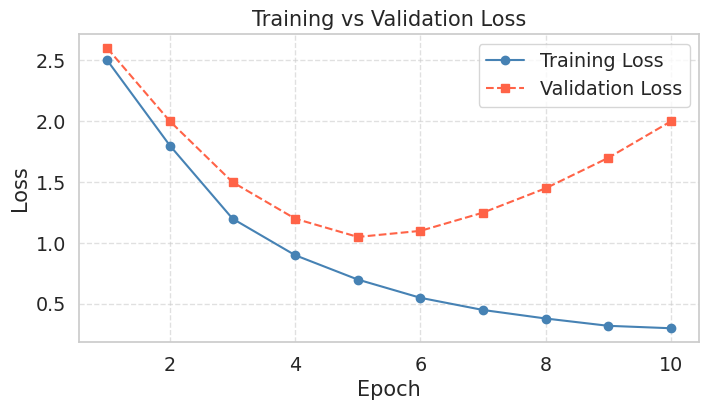
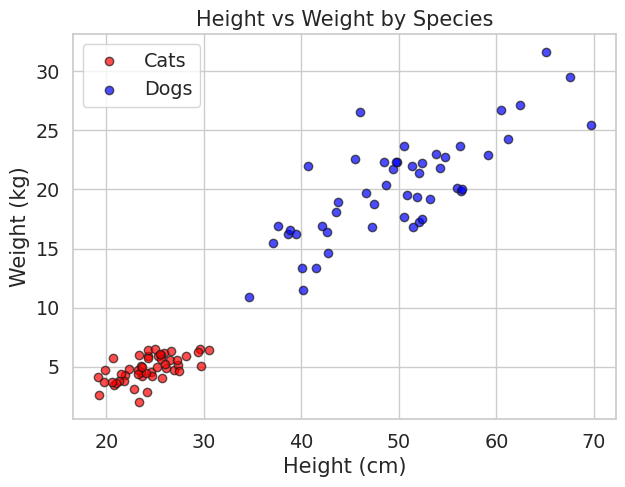
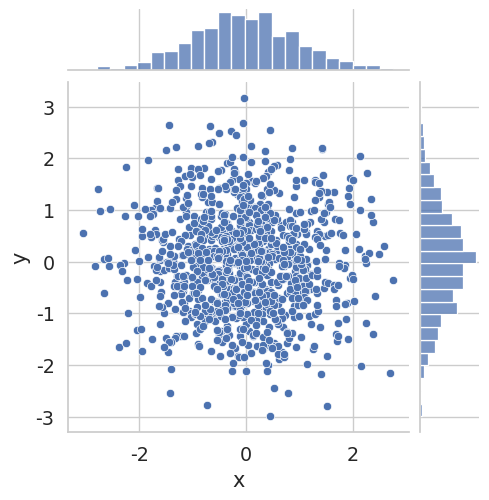
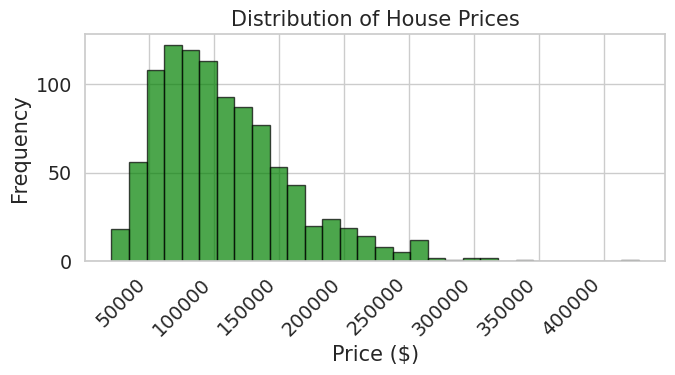
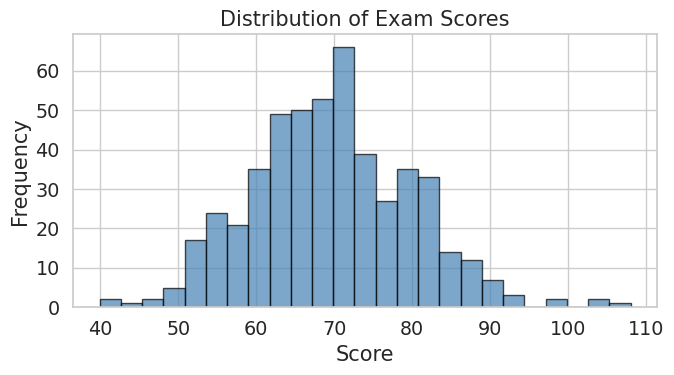
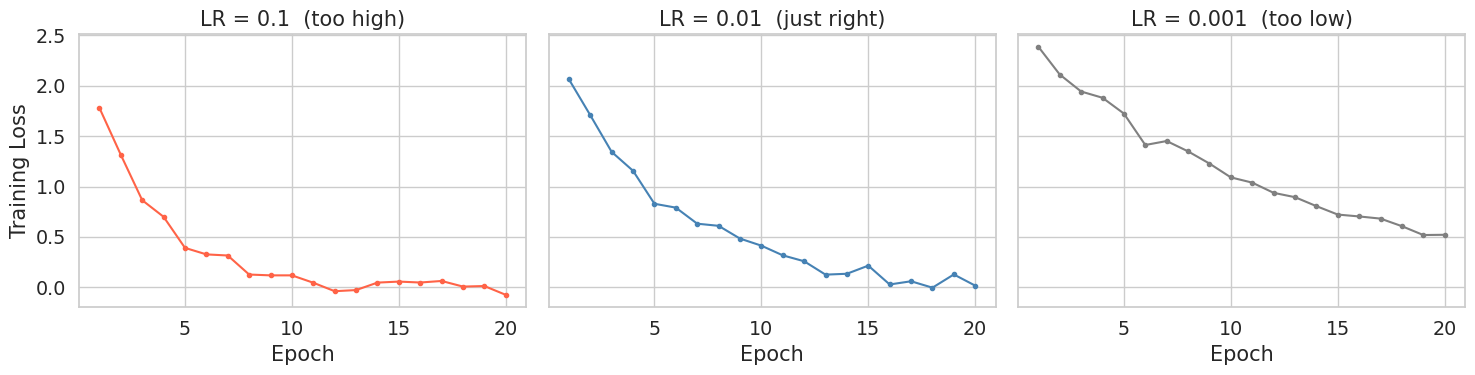

Write Python code to recreate these figures, in order.
import matplotlib.pyplot as plt
import numpy as np
import seaborn as sns  # Higher-level visualization library built on top of Matplotlib

# Apply a clean theme globally to all subsequent Matplotlib figures.
# Seaborn is covered in Further Reading if you want to explore it further.
sns.set_theme(style='whitegrid', font_scale=1.25)

epochs = np.arange(1, 11)
train_loss = np.array([2.5, 1.8, 1.2, 0.9, 0.7, 0.55, 0.45, 0.38, 0.32, 0.30])
val_loss   = np.array([2.6, 2.0, 1.5, 1.2, 1.05, 1.10, 1.25, 1.45, 1.70, 2.00])

fig, ax = plt.subplots(figsize=(8, 4))

ax.plot(epochs, train_loss, marker='o', linestyle='-',  color='steelblue', label='Training Loss')
ax.plot(epochs, val_loss,   marker='s', linestyle='--', color='tomato',    label='Validation Loss')

ax.set_title("Training vs Validation Loss")
ax.set_xlabel("Epoch")
ax.set_ylabel("Loss")
ax.grid(True, linestyle='--', alpha=0.6)
ax.legend()

plt.show()

np.random.seed(42)
height_cats = np.random.normal(25, 3, 50)
weight_cats = height_cats * 0.2 + np.random.normal(0, 1, 50)

height_dogs = np.random.normal(50, 8, 50)
weight_dogs = height_dogs * 0.4 + np.random.normal(0, 3, 50)

fig, ax = plt.subplots(figsize=(7, 5))

ax.scatter(height_cats, weight_cats, color='red',  label='Cats', alpha=0.7, edgecolors='k')
ax.scatter(height_dogs, weight_dogs, color='blue', label='Dogs', alpha=0.7, edgecolors='k')

ax.set_title("Height vs Weight by Species")
ax.set_xlabel("Height (cm)")
ax.set_ylabel("Weight (kg)")
ax.legend()

plt.show()

np.random.seed(0)
N = 1000
x_N = np.random.normal(size=N)
y_N = np.random.normal(size=N)

p = sns.jointplot(x=x_N, y=y_N, kind='scatter', height=5)
p.set_axis_labels(xlabel='x', ylabel='y')
plt.show()

prices = np.random.lognormal(mean=11.5, sigma=0.5, size=1000)

fig, ax = plt.subplots(figsize=(7, 4))
ax.hist(prices, bins=30, color='green', edgecolor='black', alpha=0.7)
ax.set_title("Distribution of House Prices")
ax.set_xlabel("Price ($)")
ax.set_ylabel("Frequency")
plt.setp(ax.get_xticklabels(), rotation=45, ha='right')
plt.tight_layout()
plt.show()

scores = np.random.normal(loc=70, scale=10, size=500)

fig, ax = plt.subplots(figsize=(7, 4))
ax.hist(scores, bins=25, color='steelblue', edgecolor='black', alpha=0.7)
ax.set_title("Distribution of Exam Scores")
ax.set_xlabel("Score")
ax.set_ylabel("Frequency")
plt.tight_layout()
plt.show()

epochs = np.arange(1, 21)

# Simulated training loss for three learning rates
loss_high = 2.5 * np.exp(-0.35 * epochs) + np.random.normal(0, 0.05, 20)
loss_mid  = 2.5 * np.exp(-0.20 * epochs) + np.random.normal(0, 0.05, 20)
loss_low  = 2.5 * np.exp(-0.08 * epochs) + np.random.normal(0, 0.05, 20)

# We recommend using 'sharey=True' so y-limits are the same across all panels.
# This makes comparing convergence speed across learning rates much easier.
fig, axes = plt.subplots(nrows=1, ncols=3, figsize=(15, 4), sharey=True, sharex=True)

axes[0].plot(epochs, loss_high, color='tomato',    marker='o', markersize=3)
axes[0].set_title('LR = 0.1  (too high)')
axes[0].set_xlabel('Epoch')
axes[0].set_ylabel('Training Loss')

axes[1].plot(epochs, loss_mid,  color='steelblue', marker='o', markersize=3)
axes[1].set_title('LR = 0.01  (just right)')
axes[1].set_xlabel('Epoch')

axes[2].plot(epochs, loss_low,  color='gray',      marker='o', markersize=3)
axes[2].set_title('LR = 0.001  (too low)')
axes[2].set_xlabel('Epoch')

plt.tight_layout()
plt.show()
